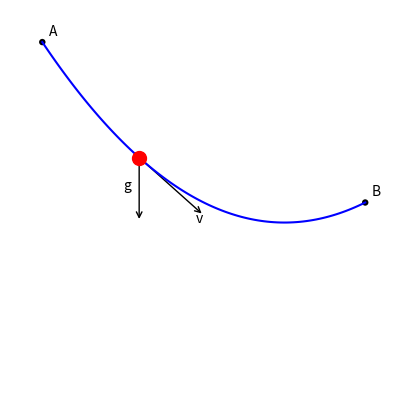

Write the Python code that produced this figure. (Note: this script raises an exception after producing the figure.)
import numpy as np

import matplotlib
matplotlib.use('Agg')
import matplotlib.pyplot as plt
from matplotlib.patches import FancyArrowPatch, Arc


def get_angle_plot(line1, line2, radius=1, color=None, origin=(0, 0),
                   len_x_axis=1, len_y_axis=1):

    l1xy = line1.get_xydata()
    # Angle between line1 and x-axis
    l1_xs = l1xy[:, 0]
    l1_ys = l1xy[:, 1]
    angle1 = np.degrees(np.arctan2(np.diff(l1_ys), np.diff(l1_xs)))

    l2xy = line2.get_xydata()
    # Angle between line2 and x-axis
    l2_xs = l2xy[:, 0]
    l2_ys = l2xy[:, 1]
    angle2 = np.degrees(np.arctan2(np.diff(l2_ys), np.diff(l2_xs)))

    theta1 = min(angle1, angle2)
    theta2 = max(angle1, angle2)

    angle = theta2 - theta1

    if color is None:
        color = line1.get_color()  # Uses the color of line 1 if color parameter is not passed.
    return Arc(origin, len_x_axis * radius, len_y_axis * radius, 0, theta1, theta2, color=color)
    # label =str(angle) + u"\u00b0")


def brachistochrone_fbd():
    fig, ax = plt.subplots(1, 1, figsize=(5, 5))
    ax.axis('off')

    ax.set_xlim(-1, 11)
    ax.set_ylim(-1, 11)

    circle = plt.Circle((0, 10), radius=0.1, fc='k')
    ax.add_patch(circle)
    plt.text(0.2, 10.2, 'A')

    circle = plt.Circle((10, 5), radius=0.1, fc='k')
    ax.add_patch(circle)
    plt.text(10.2, 5.2, 'B')

    # Parabola that connects (0, 10) and (10, 5)
    # y = a*x**2 + b*x + c
    # y(0) = c = 10
    # y(10) = a*x**2 + b*x + 10 = 5
    #         x*(a*x + b) = -5
    #         10*a + b = -1/2
    # Choose a to suite, compute b
    a = 0.1
    b = -0.5 - 10*a
    c = 10

    def y_wire(x):
        return a*x**2 + b*x + c, 2*a*x + b

    x = np.linspace(0, 10, 100)
    y, _ = y_wire(x)
    plt.plot(x, y, 'b-')

    # Add the bead to the wire
    x = 3
    y, dy_dx = y_wire(x)
    plt.plot(x, y, 'ro', ms=10)

    # Draw and label the gravity vector
    gvec = FancyArrowPatch((x, y), (x, y-2), arrowstyle='->', mutation_scale=10)
    lv_line = plt.Line2D((x, x), (y, y-2), visible=False)  # Local vertical
    ax.add_patch(gvec)
    plt.text(x - 0.5, y-1, 'g')

    # Draw and label the velocity vector
    dx = 2
    dy = dy_dx * dx
    vvec = FancyArrowPatch((x, y), (x+dx, y+dy), arrowstyle='->', mutation_scale=10)
    ax.add_patch(vvec)
    plt.text(x+dx-0.25, y+dy-0.25, 'v')

    # Draw angle theta
    vvec_line = plt.Line2D((x, x+dx), (y, y+dy), visible=False)
    angle_plot = get_angle_plot(lv_line, vvec_line, color='k', origin=(x, y), radius=3)
    ax.add_patch(angle_plot)
    ax.text(x+0.25, y-1.25, r'$\theta$')

    # Draw the axes
    x = y = 0
    dx = 5
    dy = 0
    xhat = FancyArrowPatch((x, y), (x+dx, y+dy), arrowstyle='->', mutation_scale=10)
    ax.add_patch(xhat)
    plt.text(x+dx/2.0-0.5, y+dy/2.0-0.5, 'x')

    dx = 0
    dy = 5
    yhat = FancyArrowPatch((x, y), (x+dx, y+dy), arrowstyle='->', mutation_scale=10)
    ax.add_patch(yhat)
    plt.text(x+dx/2.0-0.5, y+dy/2.0-0.5, 'y')

    plt.savefig('brachistochrone_fbd.png')

    plt.show()


if __name__ == '__main__':
    brachistochrone_fbd()
